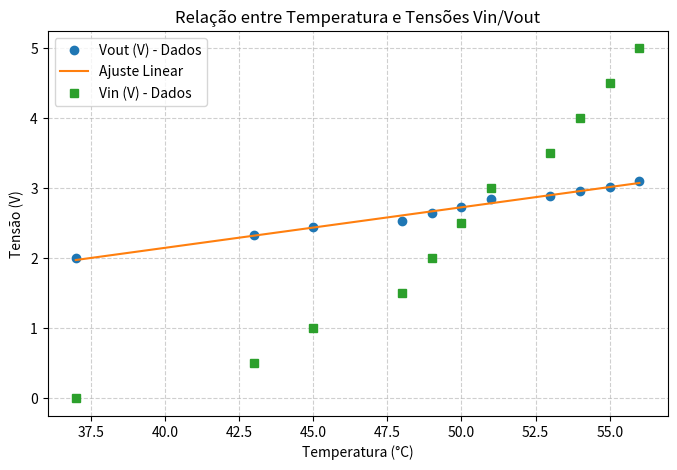
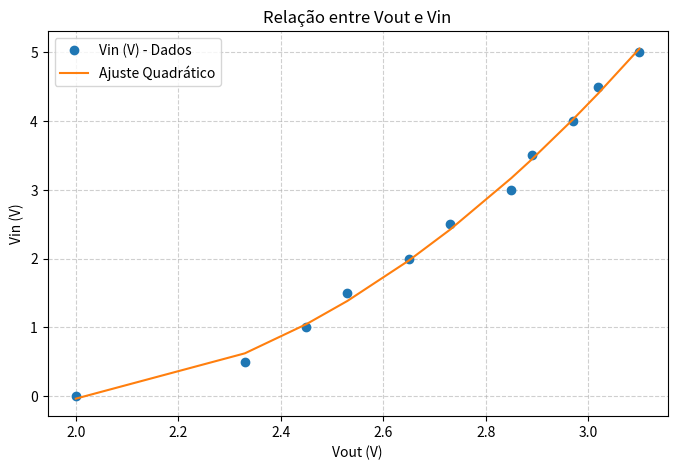
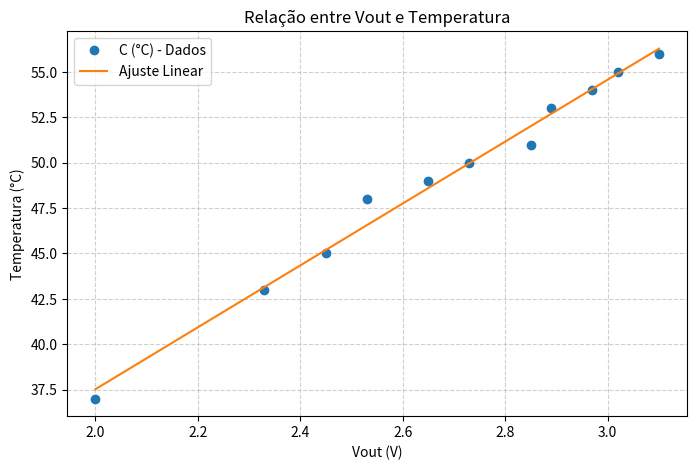

The matplotlib source for these figures, in order:
import matplotlib.pyplot as plt
import numpy as np
from numpy.polynomial.polynomial import Polynomial
from scipy.stats import linregress

# Dados
C = np.array([37, 43, 45, 48, 49, 50, 51, 53, 54, 55, 56])
Vout = np.array([2, 2.33, 2.45, 2.53, 2.65, 2.73, 2.85, 2.89, 2.97, 3.02, 3.10])
Vin = np.array([0, 0.5, 1, 1.5, 2, 2.5, 3, 3.5, 4, 4.5, 5])

# Ajuste de uma equação de primeiro grau para Vout(C)
coef_vout = np.polyfit(C, Vout, 1)
poly_vout = np.poly1d(coef_vout)
Vout_fit = poly_vout(C)

# Ajuste de uma equação de primeiro grau para C(Vout)
coef_c = np.polyfit(Vout, C, 1)
poly_c = np.poly1d(coef_c)
C_fit = poly_c(Vout)

# Ajuste de uma equação de segundo grau para Vin(Vout)
coef_vin = np.polyfit(Vout, Vin, 2)
poly_vin = np.poly1d(coef_vin)
Vin_fit = poly_vin(Vout)

# Estatísticas de ajuste
r2_vout = linregress(C, Vout).rvalue ** 2
r2_vin = linregress(Vout, Vin).rvalue ** 2
r2_c = linregress(Vout, C).rvalue ** 2

print(f"Equação linear para Vout(C): {coef_vout[0]:.4f}*C + {coef_vout[1]:.4f}, R² = {r2_vout:.4f}")
print(f"Equação quadrática para Vin(Vout): {coef_vin[0]:.4f}*Vout^2 + {coef_vin[1]:.4f}*Vout + {coef_vin[2]:.4f}, R² = {r2_vin:.4f}")
print(f"Equação linear para C(Vout): {coef_c[0]:.4f}*Vout + {coef_c[1]:.4f}, R² = {r2_c:.4f}")

# Criando o primeiro gráfico
plt.figure(figsize=(8, 5))
plt.plot(C, Vout, 'o', label='Vout (V) - Dados')
plt.plot(C, Vout_fit, '-', label='Ajuste Linear')
plt.plot(C, Vin, 's', label='Vin (V) - Dados')
plt.xlabel('Temperatura (°C)')
plt.ylabel('Tensão (V)')
plt.title('Relação entre Temperatura e Tensões Vin/Vout')
plt.legend()
plt.grid(True, linestyle='--', alpha=0.6)
plt.show()

# Criando o segundo gráfico
plt.figure(figsize=(8, 5))
plt.plot(Vout, Vin, 'o', label='Vin (V) - Dados')
plt.plot(Vout, Vin_fit, '-', label='Ajuste Quadrático')
plt.xlabel('Vout (V)')
plt.ylabel('Vin (V)')
plt.title('Relação entre Vout e Vin')
plt.legend()
plt.grid(True, linestyle='--', alpha=0.6)
plt.show()

# Criando o terceiro gráfico
plt.figure(figsize=(8, 5))
plt.plot(Vout, C, 'o', label='C (°C) - Dados')
plt.plot(Vout, C_fit, '-', label='Ajuste Linear')
plt.xlabel('Vout (V)')
plt.ylabel('Temperatura (°C)')
plt.title('Relação entre Vout e Temperatura')
plt.legend()
plt.grid(True, linestyle='--', alpha=0.6)
plt.show()
